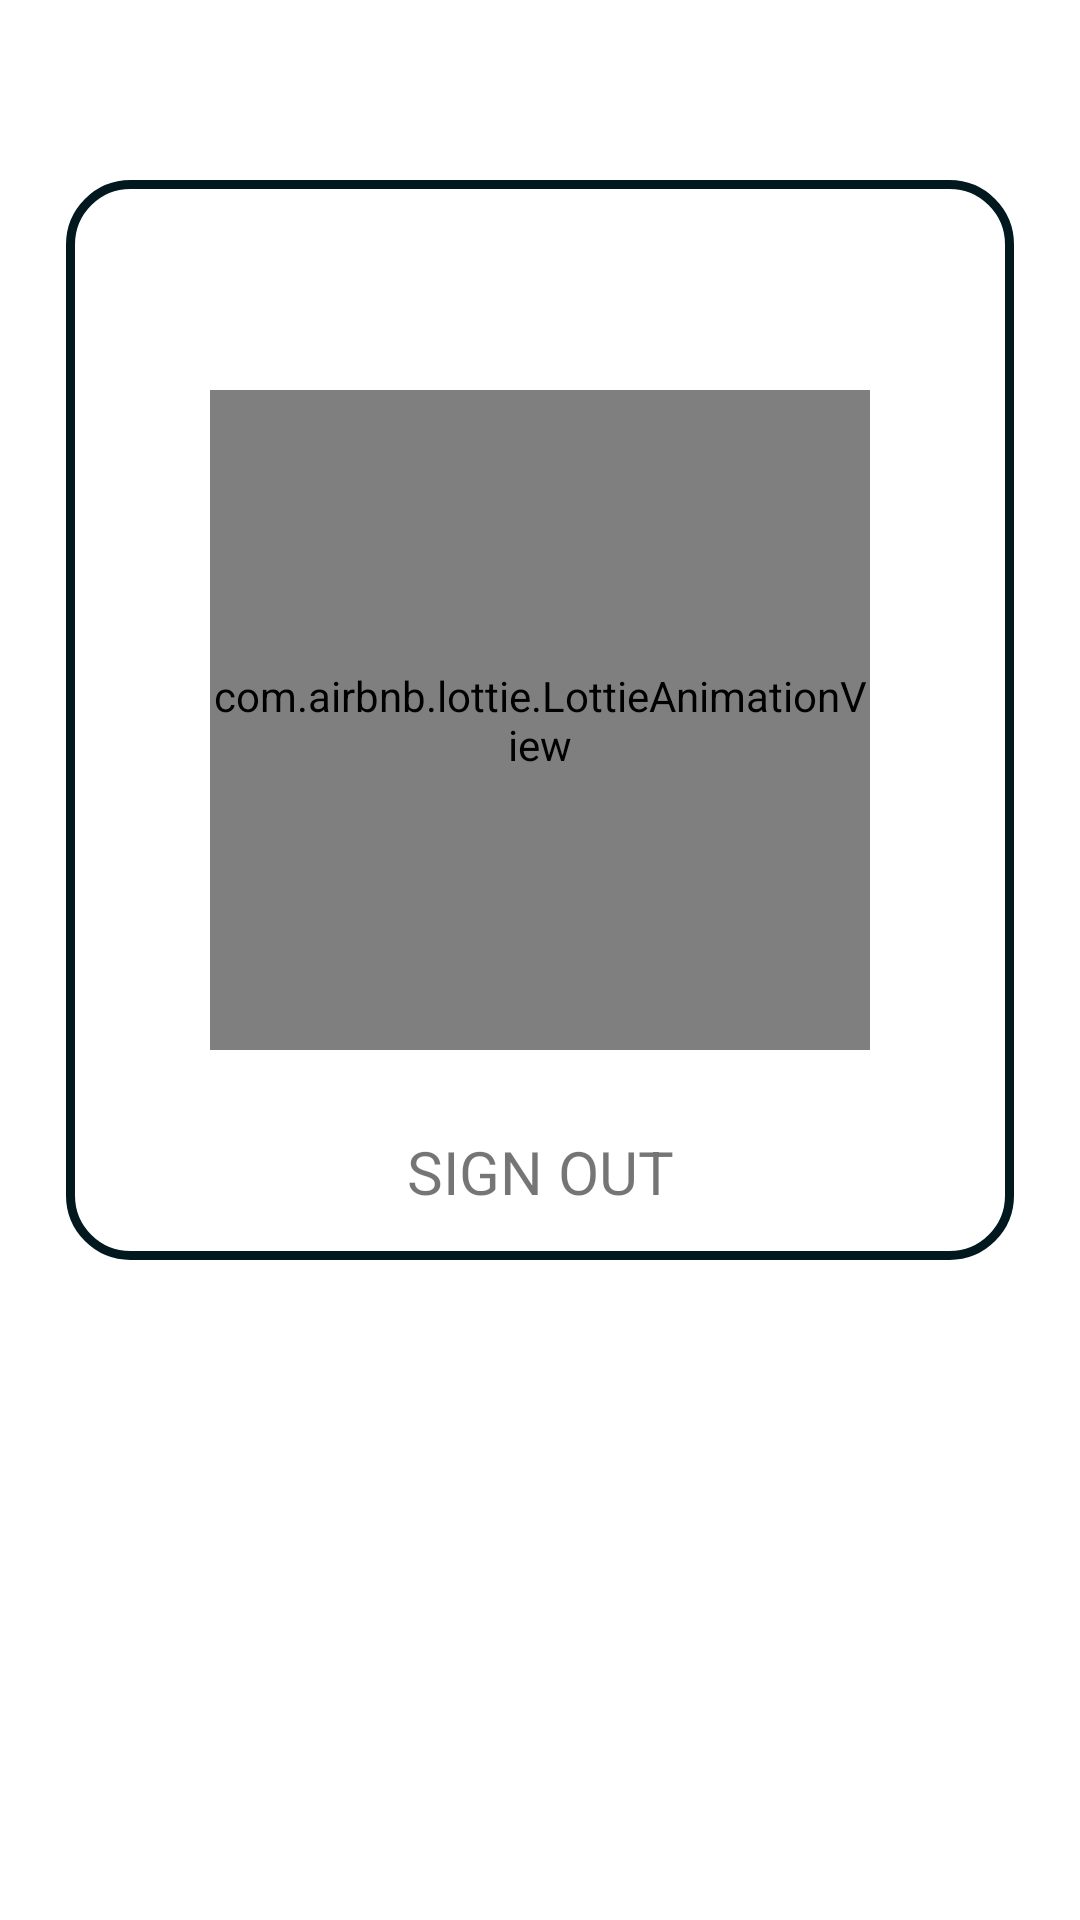

Reconstruct the res/layout file that produces this screen, plus the resources it refers to.
<!-- AndroidManifest.xml: application theme Theme.BetterLife -->
<!-- res/layout/activity_setting_page.xml -->
<?xml version="1.0" encoding="utf-8"?>
<androidx.constraintlayout.widget.ConstraintLayout xmlns:android="http://schemas.android.com/apk/res/android"
    xmlns:app="http://schemas.android.com/apk/res-auto"
    xmlns:tools="http://schemas.android.com/tools"
    android:layout_width="match_parent"
    android:layout_height="match_parent"
    tools:context=".SettingPage">

    <androidx.constraintlayout.widget.ConstraintLayout
        android:id="@+id/cl_setting_signout"
        android:layout_width="0dp"
        android:layout_height="360dp"
        android:layout_marginStart="22dp"
        android:layout_marginEnd="22dp"
        android:layout_marginBottom="220dp"
        android:background="@drawable/round_corner_black_border_white_bg"
        app:layout_constraintBottom_toBottomOf="parent"
        app:layout_constraintEnd_toEndOf="parent"
        app:layout_constraintHorizontal_bias="0.0"
        app:layout_constraintStart_toStartOf="parent">

        <com.airbnb.lottie.LottieAnimationView
            android:id="@+id/animationView"
            android:layout_width="220dp"
            android:layout_height="0dp"
            android:layout_marginTop="70dp"
            android:layout_marginBottom="27dp"
            app:layout_constraintBottom_toTopOf="@+id/textView2"
            app:layout_constraintEnd_toEndOf="parent"
            app:layout_constraintStart_toStartOf="parent"
            app:layout_constraintTop_toTopOf="parent"
            app:lottie_autoPlay="true"
            app:lottie_rawRes="@raw/log_out_door" />

        <TextView
            android:id="@+id/textView2"
            android:layout_width="wrap_content"
            android:layout_height="wrap_content"
            android:layout_marginBottom="16dp"
            android:gravity="center"
            android:text="SIGN OUT"
            android:textSize="20sp"
            app:layout_constraintBottom_toBottomOf="parent"
            app:layout_constraintEnd_toEndOf="parent"
            app:layout_constraintStart_toStartOf="parent"
            app:layout_constraintTop_toBottomOf="@+id/animationView" />

    </androidx.constraintlayout.widget.ConstraintLayout>

    >

</androidx.constraintlayout.widget.ConstraintLayout>
<!-- resources referenced by this layout -->
<resources>
  <!-- drawable round_corner_black_border_white_bg (drawable) -->
  <?xml version="1.0" encoding="utf-8"?>
  <shape xmlns:android="http://schemas.android.com/apk/res/android">
      <solid android:color="#FFFFFF"/>
  
      <stroke android:width="3dp"
          android:color="#01191E" />
      <corners android:radius="20dp"/>
      <padding android:left="0dp" android:top="0dp" android:right="0dp" android:bottom="0dp" />
  </shape>
  <style name="Theme.BetterLife" parent="Theme.MaterialComponents.DayNight.NoActionBar">
          
          <item name="colorPrimary">@color/purple_500</item>
          <item name="colorPrimaryVariant">@color/purple_700</item>
          <item name="colorOnPrimary">@color/white</item>
          
          <item name="colorSecondary">@color/teal_200</item>
          <item name="colorSecondaryVariant">@color/teal_700</item>
          <item name="colorOnSecondary">@color/black</item>
          
          <item name="android:statusBarColor" tools:targetApi="l">@color/black</item>
          
      </style>
  <!-- not gathered from this repository: default colours our renderer supplied (Android Studio template values) -->
  <color name="purple_500">#FF6200EE</color>
  <color name="purple_700">#FF3700B3</color>
  <color name="teal_200">#FF03DAC5</color>
  <color name="teal_700">#FF018786</color>
  <color name="black">#FF000000</color>
  <color name="white">#FFFFFFFF</color>
</resources>
